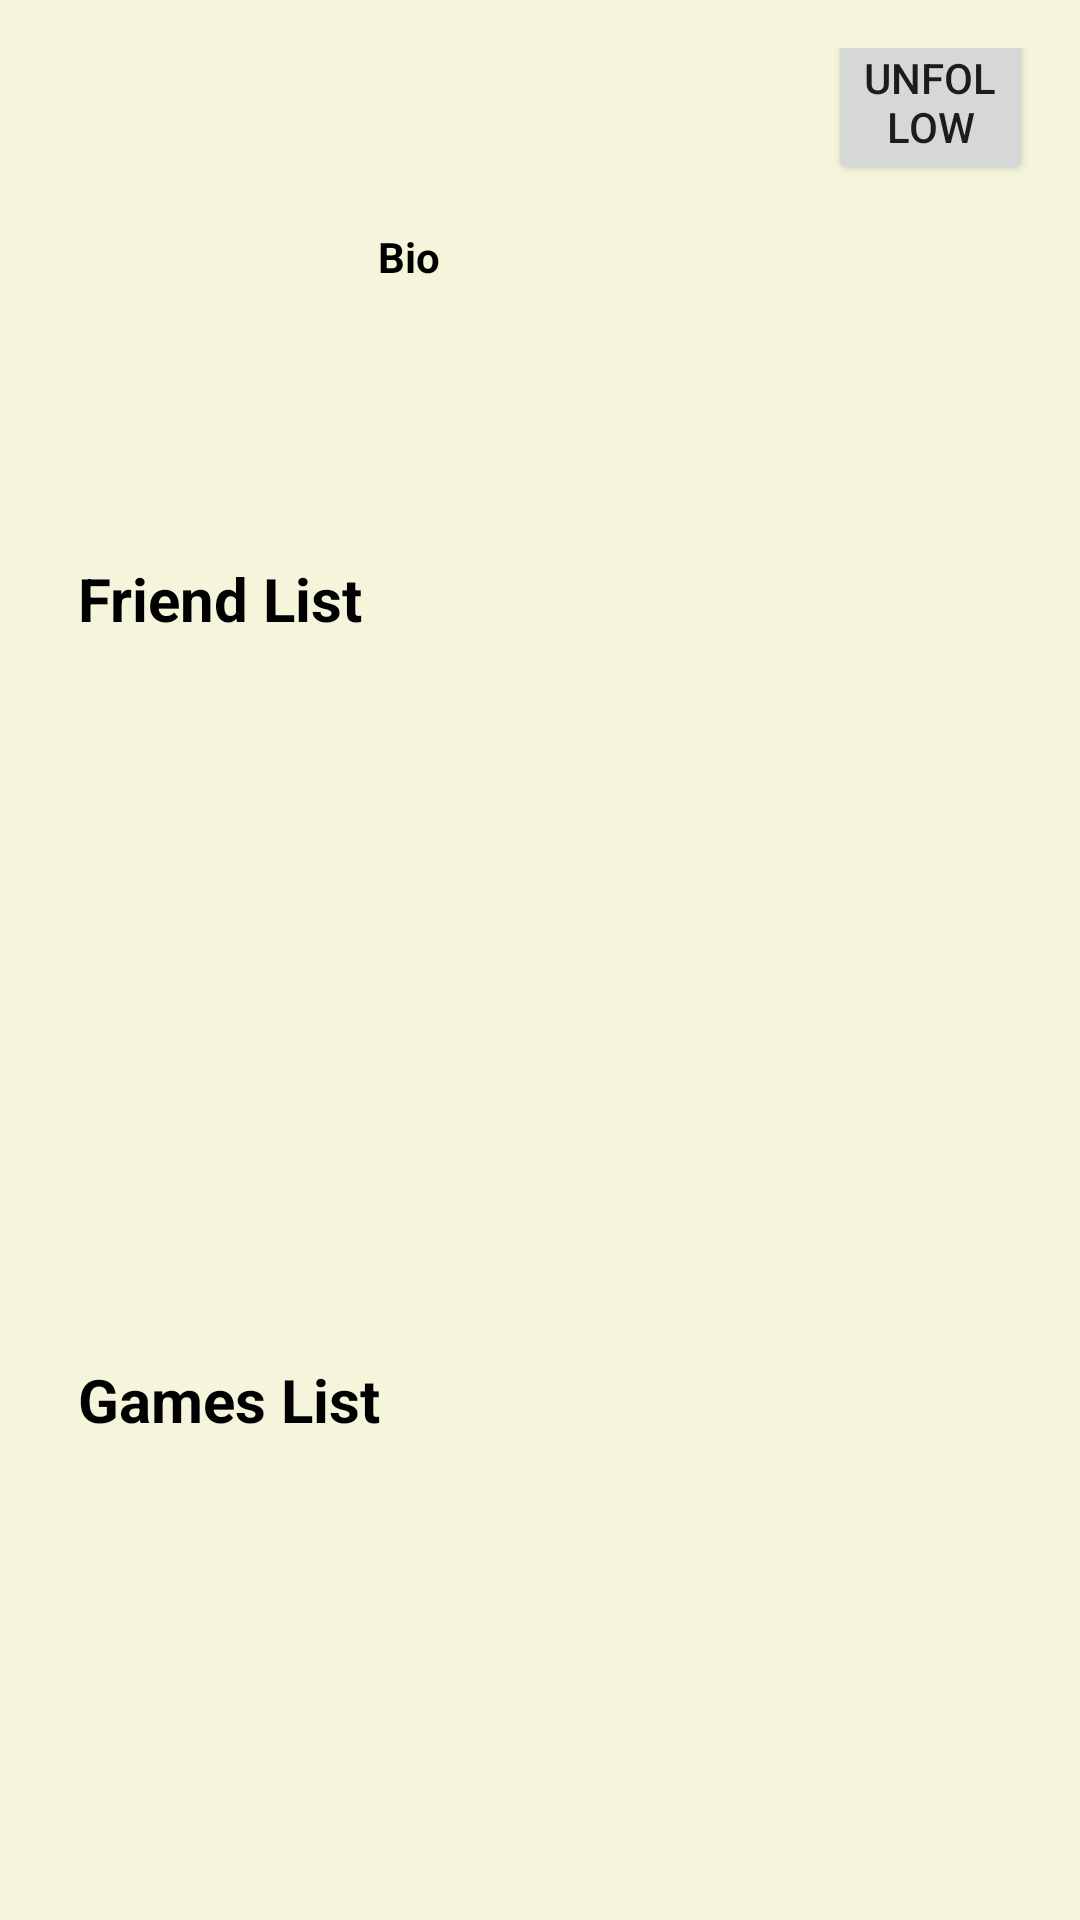

Write the Android layout XML for this screen, with the resource values it uses.
<!-- AndroidManifest.xml: application theme Theme.GameRecommender -->
<!-- res/layout/fragment_friend_detail.xml -->
<?xml version="1.0" encoding="utf-8"?>
<FrameLayout
    xmlns:android="http://schemas.android.com/apk/res/android"
    xmlns:tools="http://schemas.android.com/tools"
    android:layout_width="match_parent"
    android:layout_height="match_parent"
    tools:context=".fragment.FriendDetailFragment">

    <RelativeLayout
        android:layout_width="match_parent"
        android:layout_height="match_parent"
        android:padding="16dp"
        android:background="@color/biege">

        <TextView
            android:id="@+id/friend_name"
            android:layout_width="160dp"
            android:layout_height="50dp"
            android:textColor="@color/black"
            android:textSize="20sp"
            android:textStyle="bold"/>

        <Button
            android:id="@+id/unfollowBtn"
            android:layout_width="120dp"
            android:layout_height="wrap_content"
            android:layout_toRightOf="@id/friend_name"
            android:layout_marginTop="-10dp"
            android:layout_marginLeft="100dp"
            android:text="unfollow"/>

        <ImageView
            android:id="@+id/friend_avatar"
            android:scaleType="fitXY"
            android:layout_width="100dp"
            android:layout_height="100dp"
            android:layout_below="@id/friend_name"
            android:layout_marginTop="10dp"/>

        <TextView
            android:id="@+id/bio_title"
            android:layout_width="match_parent"
            android:layout_height="wrap_content"
            android:layout_toRightOf="@id/friend_avatar"
            android:layout_below="@id/friend_name"
            android:layout_marginTop="10dp"
            android:layout_marginLeft="10dp"
            android:text="Bio"
            android:textColor="@color/black"
            android:textStyle="bold"/>

        <TextView
            android:id="@+id/bio"
            android:layout_width="match_parent"
            android:layout_height="wrap_content"
            android:layout_toRightOf="@id/friend_avatar"
            android:layout_below="@id/bio_title"
            android:layout_marginTop="5dp"
            android:layout_marginLeft="10dp"
            android:textColor="@color/black"/>

        <Button
            android:id="@+id/editProfileBtn"
            android:layout_width="100dp"
            android:layout_height="wrap_content"
            android:layout_toRightOf="@id/friend_avatar"
            android:layout_below="@id/bio"
            android:layout_marginLeft="10dp"
            android:text="Edit"
            android:visibility="gone"/>

        <TextView
            android:id="@+id/friends"
            android:layout_width="match_parent"
            android:layout_height="wrap_content"
            android:layout_below="@id/friend_avatar"
            android:layout_marginTop="10dp"
            android:layout_marginLeft="10dp"
            android:text="Friend List"
            android:textColor="@color/black"
            android:textStyle="bold"
            android:textSize="20sp"/>

        <ListView
            android:id="@+id/friendlist"
            android:layout_width="match_parent"
            android:layout_height="225dp"
            android:layout_below="@id/friends"
            android:layout_marginTop="10dp"/>

        <TextView
            android:id="@+id/games"
            android:layout_width="match_parent"
            android:layout_height="wrap_content"
            android:layout_below="@id/friendlist"
            android:layout_marginTop="5dp"
            android:layout_marginLeft="10dp"
            android:text="Games List"
            android:textColor="@color/black"
            android:textStyle="bold"
            android:textSize="20sp"/>

        <ListView
            android:id="@+id/gamelist"
            android:layout_width="match_parent"
            android:layout_height="225dp"
            android:layout_below="@id/games"
            android:layout_marginTop="10dp"/>

    </RelativeLayout>

</FrameLayout>
<!-- resources referenced by this layout -->
<resources>
  <color name="biege">#F5F5DC</color>
  <color name="black">#000000</color>
  <style name="Theme.GameRecommender" parent="Base.Theme.GameRecommender" />
  <style name="Base.Theme.GameRecommender" parent="Theme.MaterialComponents.DayNight.NoActionBar.Bridge">
          
          
          
      </style>
</resources>
